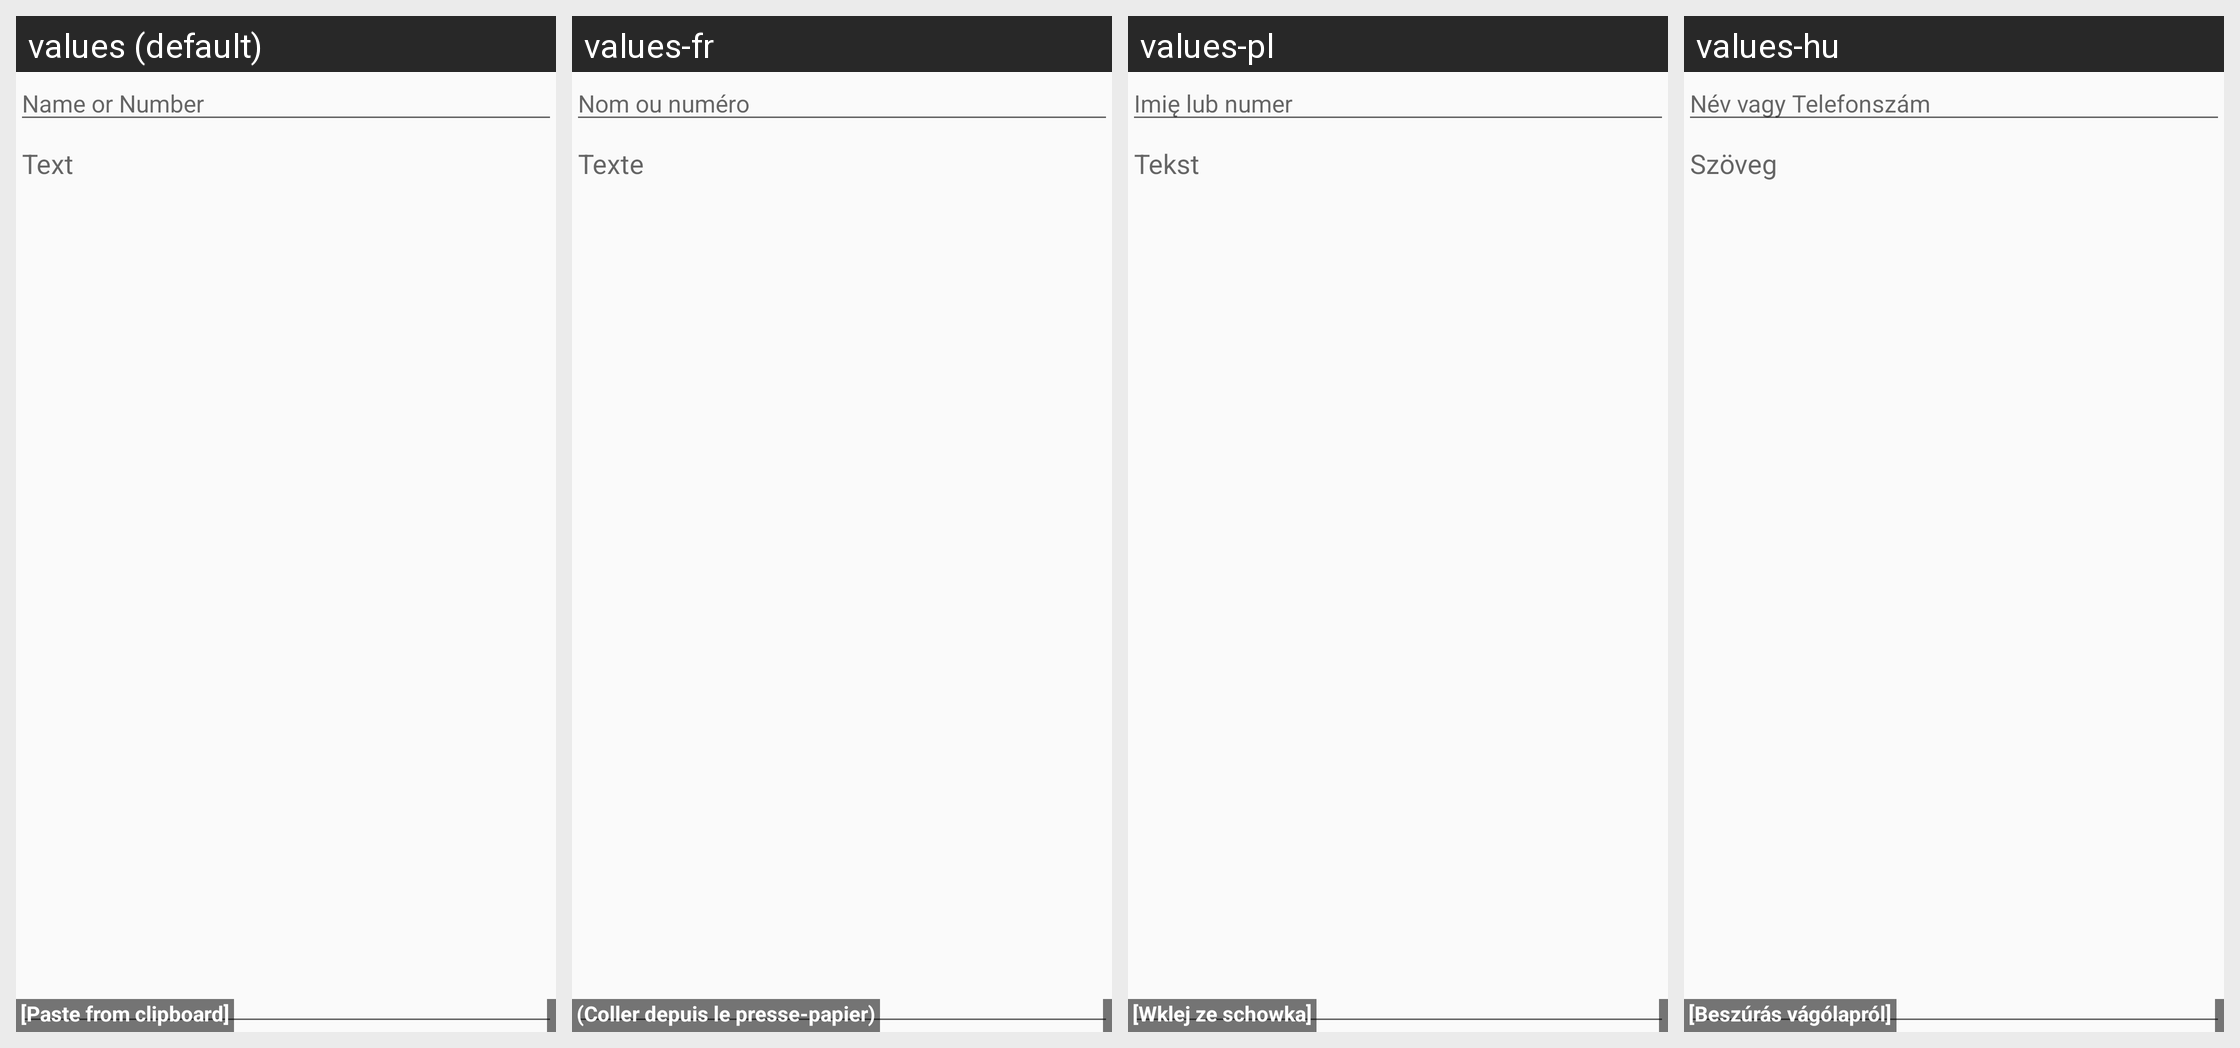

This grid shows one Android layout under several languages. Give, for every string resource on the screen, its name, the default text and each shown locale's text.
Android screen res/layout/sender.xml rendered under 4 locales, left to right: values (default), values-fr, values-pl, values-hu. Device: Nexus 5 (rendered at 1080×1920; each locale shown at half size, 540×960, under a caption strip naming it); theme Theme.SMSdroid_Light.
Other locales in the repository, not shown: values-de, values-el-rGR, values-es, values-pt, values-ru, values-tr.
Strings drawn on this screen, with the default value and each locale's value (text and hints the layout hard-codes, and strings that could not be matched under every locale, appear in the picture but are not listed):

to_hint
  values: Name or Number
  values-fr: Nom ou numéro
  values-pl: Imię lub numer
  values-hu: Név vagy Telefonszám

text_hint
  values: Text
  values-fr: Texte
  values-pl: Tekst
  values-hu: Szöveg

paste_
  values: [Paste from clipboard]
  values-fr: (Coller depuis le presse-papier)
  values-pl: [Wklej ze schowka]
  values-hu: [Beszúrás vágólapról]
